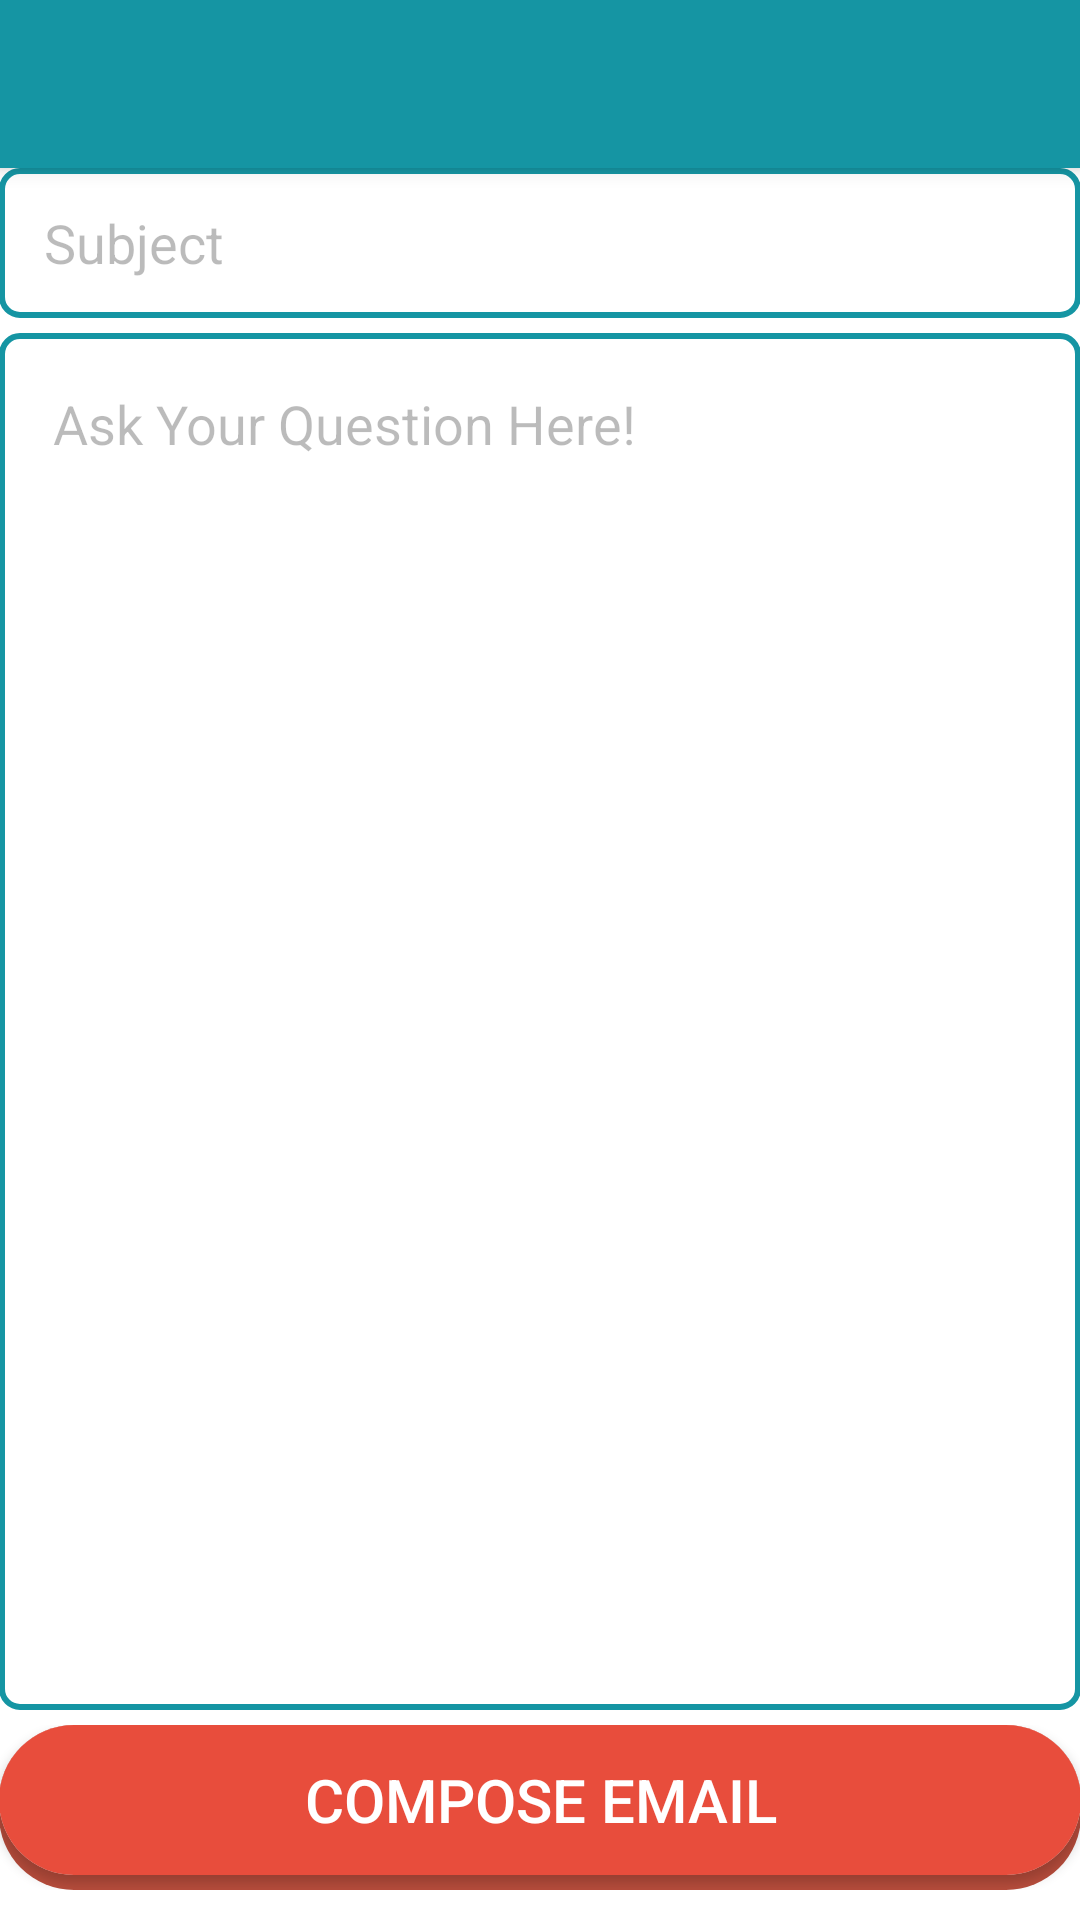

Layout XML and referenced resources for this Android screen:
<!-- AndroidManifest.xml: application theme AppTheme -->
<!-- res/layout/activity_ask_biologist.xml -->
<?xml version="1.0" encoding="utf-8"?>

<android.support.design.widget.CoordinatorLayout xmlns:android="http://schemas.android.com/apk/res/android"
    xmlns:app="http://schemas.android.com/apk/res-auto"
    xmlns:tools="http://schemas.android.com/tools"
    android:layout_width="match_parent"
    android:layout_height="match_parent"
    android:fitsSystemWindows="true"
    tools:context="com.app.fish.catchreport.AskBiologist">

    <android.support.design.widget.AppBarLayout
        android:layout_width="match_parent"
        android:layout_height="wrap_content"
        android:theme="@style/AppTheme.AppBarOverlay">

        <android.support.v7.widget.Toolbar
            android:id="@+id/toolbar"
            android:layout_width="match_parent"
            android:layout_height="?attr/actionBarSize"
            android:background="?attr/colorPrimary"
            app:popupTheme="@style/AppTheme.PopupOverlay" />

    </android.support.design.widget.AppBarLayout>

    <include layout="@layout/content_ask_biologist" />

</android.support.design.widget.CoordinatorLayout>
<!-- res/layout/content_ask_biologist.xml (included above) -->
<?xml version="1.0" encoding="utf-8"?>

<RelativeLayout xmlns:android="http://schemas.android.com/apk/res/android"
    xmlns:app="http://schemas.android.com/apk/res-auto"
    xmlns:tools="http://schemas.android.com/tools"
    android:layout_width="match_parent"
    android:layout_height="match_parent"
    android:paddingBottom="@dimen/activity_vertical_margin"
    android:paddingLeft="@dimen/activity_horizontal_margin"
    android:paddingRight="@dimen/activity_horizontal_margin"
    android:paddingTop="@dimen/activity_vertical_margin"
    app:layout_behavior="@string/appbar_scrolling_view_behavior"
    tools:context="com.app.fish.catchreport.AskBiologist"
    tools:showIn="@layout/activity_ask_biologist"
    android:background="#ffffff">

    <EditText
        android:layout_width="match_parent"
        android:layout_height="50dp"
        android:id="@+id/askBioSub"
        android:layout_alignParentTop="true"
        android:layout_alignParentLeft="true"
        android:layout_alignParentStart="true"
        android:layout_marginBottom="5dp"
        android:paddingLeft="15dp"
        android:hint="Subject"
        android:textColorHint="#44000000"
        android:background="@drawable/background_rounded_corners_blue"/>

    <ScrollView
        android:layout_width="match_parent"
        android:layout_height="wrap_content"
        android:id="@+id/scrollAskBio"
        android:layout_below="@+id/askBioSub"
        android:layout_above="@+id/submitAskBio"
        android:background="@drawable/background_rounded_corners_blue">
        <EditText
            android:layout_width="match_parent"
            android:layout_height="match_parent"
            android:id="@+id/askBioBod"
            android:hint="Ask Your Question Here!"
            android:textColorHint="#44000000"
            android:layout_marginBottom="5dp"
            android:paddingLeft="15dp"
            android:paddingTop="15dp"
            android:layout_marginTop="3dp"
            android:layout_marginLeft="3dp"
            android:layout_marginRight="3dp"
            android:background="@drawable/background_white_rounded"/>
    </ScrollView>

    <LinearLayout
        android:layout_width="match_parent"
        android:layout_height="55dp"
        android:id="@+id/submitAskBio"
        android:layout_alignParentBottom="true"
        android:background="@drawable/submit_button"
        android:layout_marginBottom="10dp"
        android:layout_marginTop="5dp">

        <Button
            android:layout_width="match_parent"
            android:layout_height="50dp"
            android:layout_alignParentBottom="true"
            android:layout_centerHorizontal="true"
            android:text="Compose Email"
            android:textColor="#ffffff"
            android:background="@drawable/submit_button_rounded"
            android:onClick="submitQuestion"
            android:textSize="20sp"/>
    </LinearLayout>

</RelativeLayout>
<!-- resources referenced by this layout -->
<resources>
  <!-- drawable background_rounded_corners_blue (drawable) -->
  <?xml version="1.0" encoding="utf-8"?>
  
  <layer-list xmlns:android="http://schemas.android.com/apk/res/android">
      <item>
          <shape android:shape="rectangle">
  
              <solid android:color="#ffffff" />
  
              <stroke android:color="@color/fishNTripBlue" android:width="2dp"/>
  
              <corners android:radius="6dp"/>
  
          </shape>
      </item>
  </layer-list>
  <!-- drawable background_white_rounded (drawable) -->
  <?xml version="1.0" encoding="utf-8"?>
  
  <layer-list xmlns:android="http://schemas.android.com/apk/res/android">
      <item>
          <shape android:shape="rectangle">
  
              <solid android:color="#ffffff" />
  
              <corners android:radius="6dp"/>
  
          </shape>
      </item>
  </layer-list>
  <!-- drawable submit_button (drawable) -->
  <?xml version="1.0" encoding="utf-8"?>
  
      <layer-list xmlns:android="http://schemas.android.com/apk/res/android">
          <item>
              <shape>
                  <solid android:color="#B84D3C"/>
                  <corners android:radius="25dp"/>
              </shape>
          </item>
          <item android:bottom="5dp">
              <shape>
                  <solid android:color="#FFFFFFFF"/>
                  <corners android:radius="25dp"/>
              </shape>
          </item>
  
  </layer-list>
  <!-- drawable submit_button_rounded (drawable) -->
  <?xml version="1.0" encoding="utf-8"?>
  
  <layer-list xmlns:android="http://schemas.android.com/apk/res/android">
      <item>
          <shape>
              <solid android:color="@color/fishNTripRed"/>
              <corners
                  android:radius="25dp"/>
          </shape>
      </item>
  </layer-list>
  <style name="AppTheme.AppBarOverlay" parent="ThemeOverlay.AppCompat.Dark.ActionBar" />
  <style name="AppTheme.PopupOverlay" parent="ThemeOverlay.AppCompat.Light" />
  <style name="AppTheme" parent="Theme.AppCompat.Light.DarkActionBar">
          
          <item name="colorPrimary">@color/fishNTripBlue</item>
          <item name="colorPrimaryDark">@color/colorPrimaryDark</item>
          <item name="colorAccent">@color/colorAccent</item>
      </style>
  <color name="fishNTripBlue">#1595A3</color>
  <color name="fishNTripRed">#E84D3C</color>
  <color name="colorPrimaryDark">#303F9F</color>
  <color name="colorAccent">#FF4081</color>
</resources>
